The GitHub repository leexymon/YOLO-GARBAGE contains a labelled image folder "trash_cls_dataset" with 6 categories: cardboard, glass, metal, paper, plastic, trash. Examples follow, each with its label.

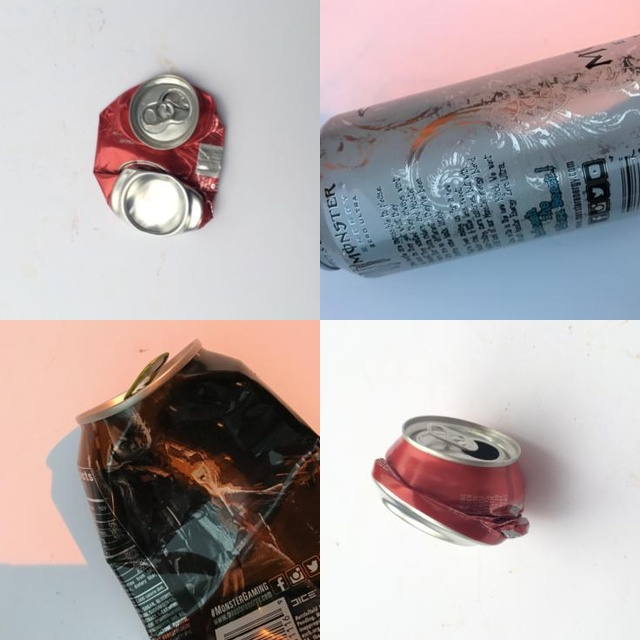
Label: metal

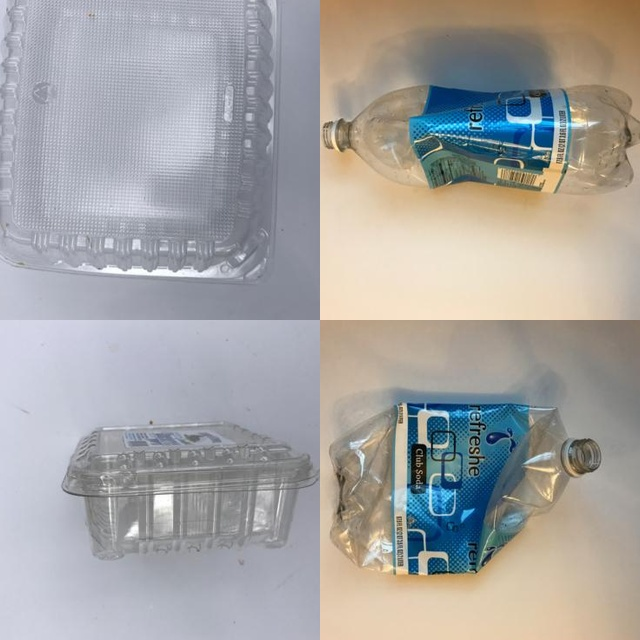
Label: plastic

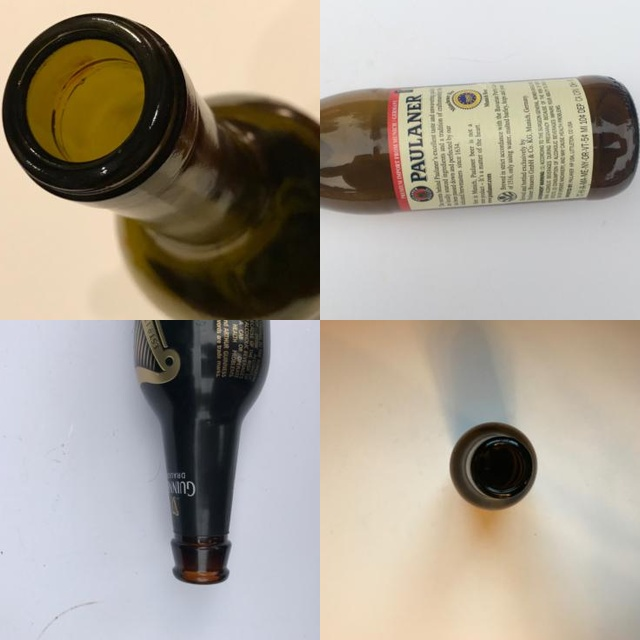
Label: glass

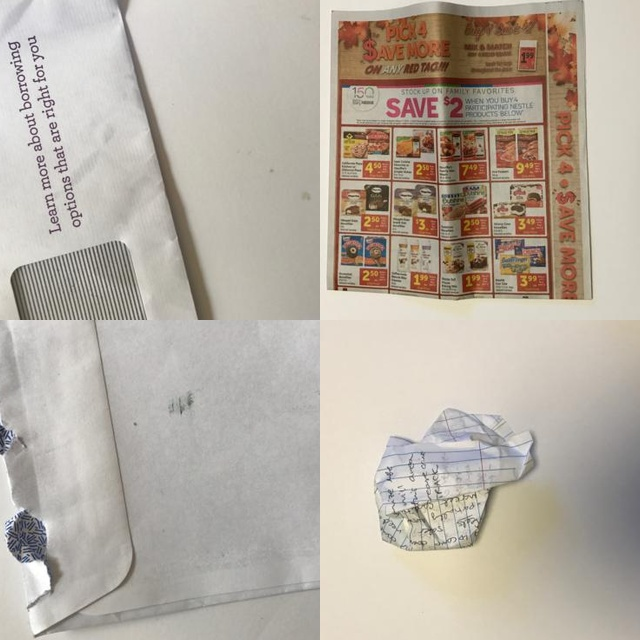
Label: paper

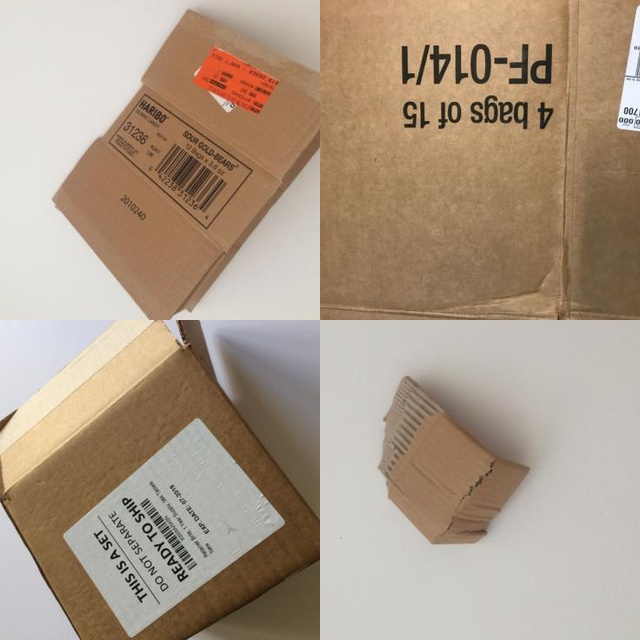
Label: cardboard

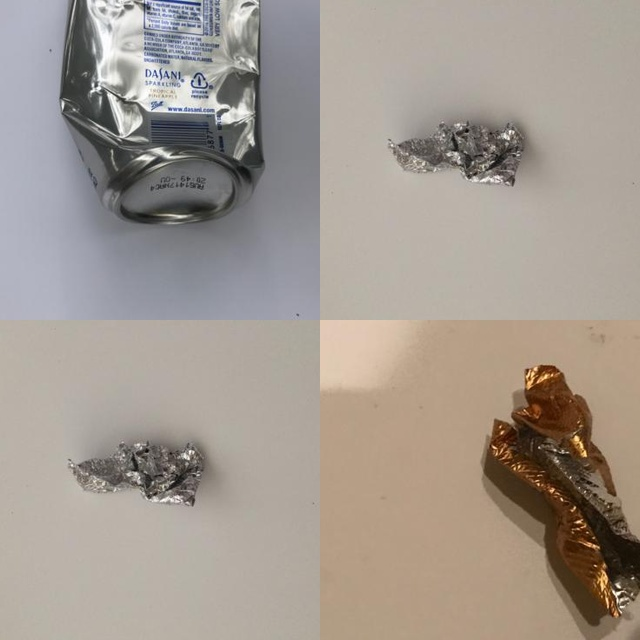
Label: metal
